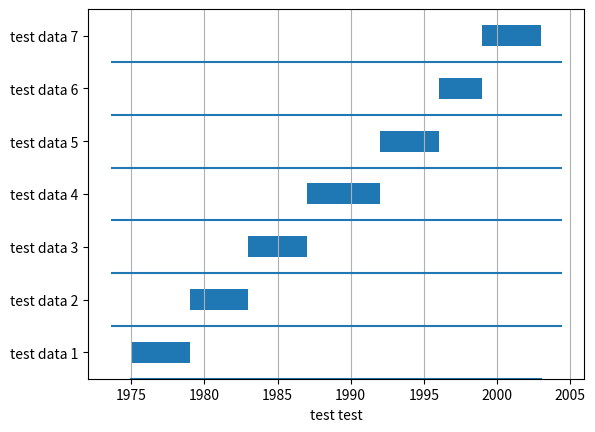

Generate this figure with matplotlib:
import matplotlib.pyplot as plt
import matplotlib.patches as patches

def plot_rect(data, delta=0.4):
    """data is a dictionary, {"Label":(low,hi), ... }
    return a drawing that you can manipulate, show, save etc"""

    yspan = len(data)
    yplaces = [.5+i for i in range(yspan)]
    ylabels = sorted(data.keys())

    fig = plt.figure()
    ax = fig.add_subplot(111)
    ax.set_yticks(yplaces)
    ax.set_yticklabels(ylabels)
    ax.set_ylim((0,yspan))

    # min and max in the union of intervals
    low, hi =  data[ylabels[0]]
    for pos, label in zip(yplaces,ylabels):
        start, end = data[label]
        ax.add_patch(patches.Rectangle((start,pos-delta/2.0),end-start,delta))
        if start<low : low=start
        if end>hi : hi=end

    ax.plot((low,hi),(0,0))

    xmin, xmax = ax.get_xlim()
    ax.hlines(range(1,yspan),xmin,xmax)
    ax.grid(axis='x')
    return ax

data = {'test data 1':(1975,1979),
        'test data 2':(1979,1983),
        'test data 3':(1983,1987),
        'test data 4':(1987,1992),
        'test data 5':(1992,1996),
        'test data 6':(1996,1999),
        'test data 7':(1999,2003)}

ax = plot_rect(data)
ax.set_xlabel('test test')
plt.show()